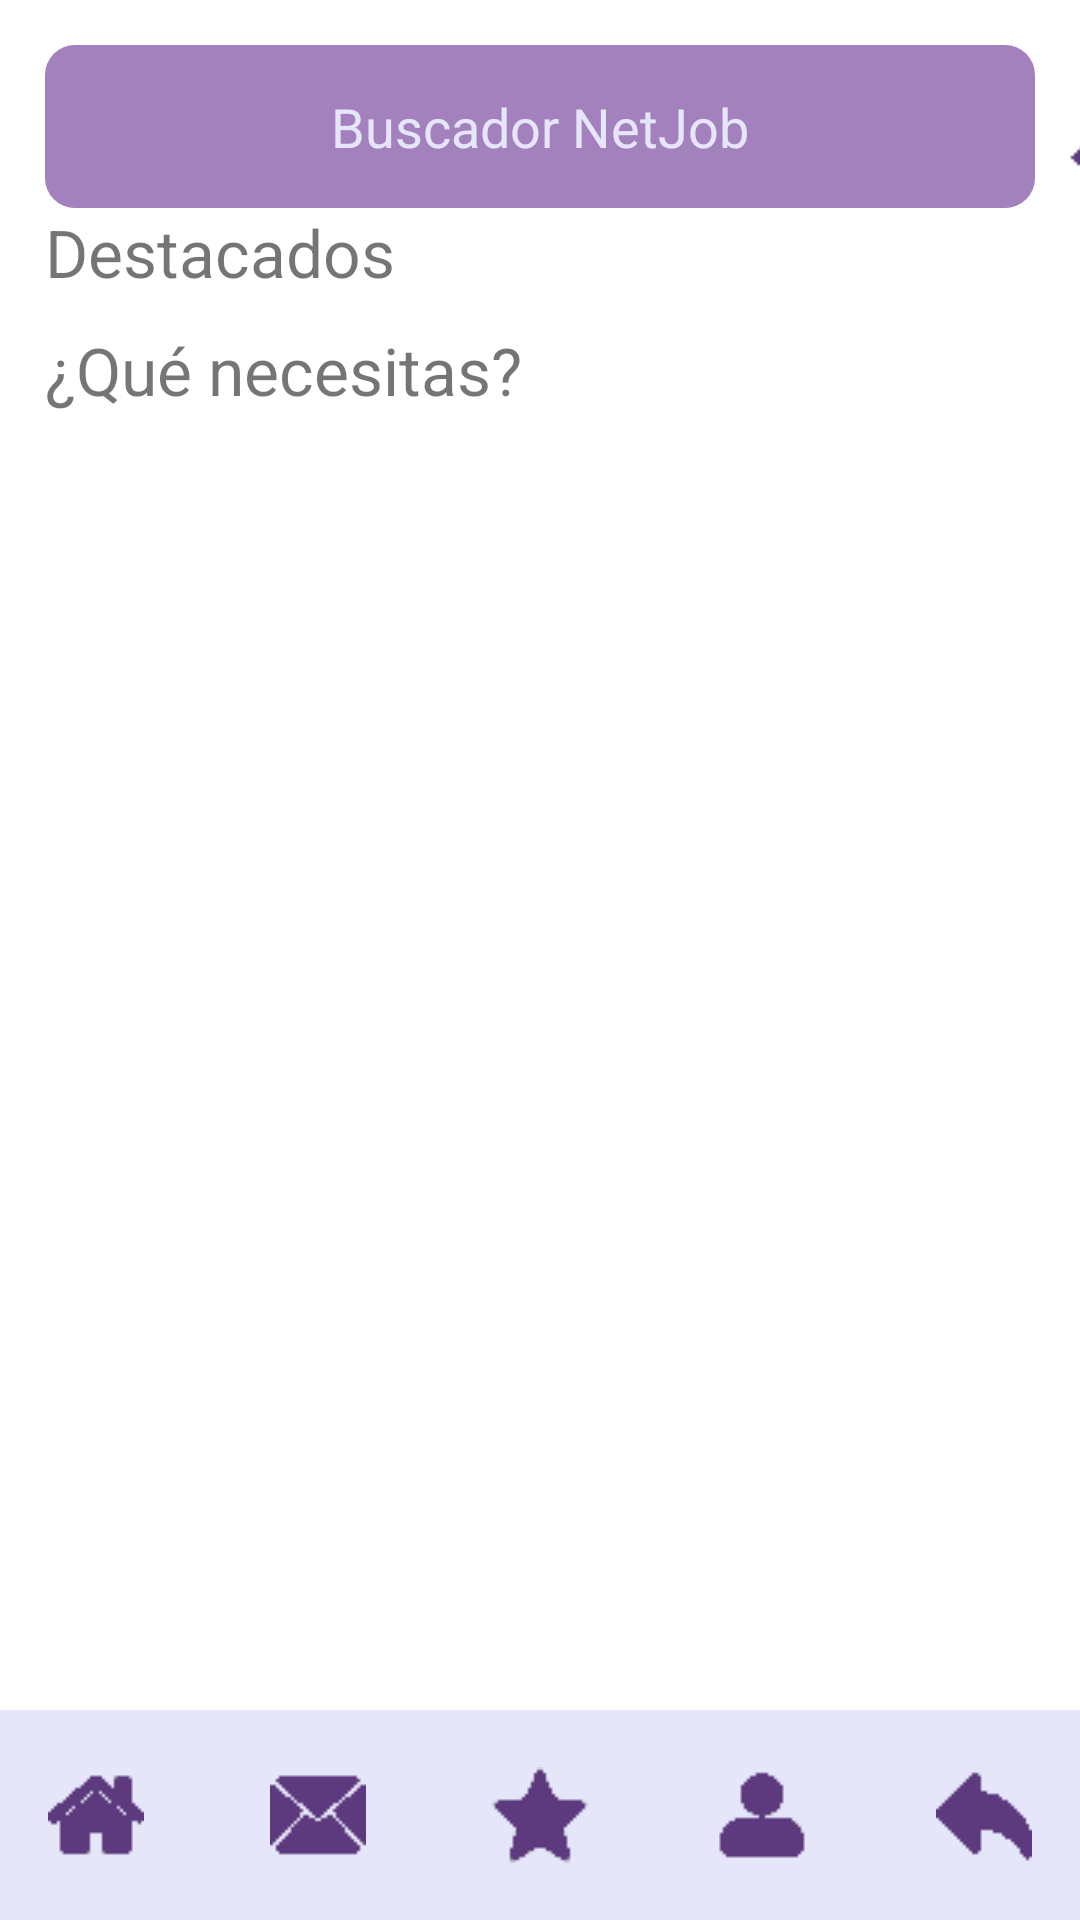

Produce the Android XML layout that renders to this screen, including the resource entries it uses.
<!-- AndroidManifest.xml: application theme Theme.NetJob -->
<!-- res/layout/activity_home.xml -->
<?xml version="1.0" encoding="utf-8"?>
<androidx.constraintlayout.widget.ConstraintLayout xmlns:android="http://schemas.android.com/apk/res/android"
    xmlns:app="http://schemas.android.com/apk/res-auto"
    xmlns:tools="http://schemas.android.com/tools"
    android:layout_width="match_parent"
    android:layout_height="match_parent"
    tools:context=".Home">

    <LinearLayout
        android:id="@+id/linearLayout5"
        android:layout_width="match_parent"
        android:layout_height="wrap_content"
        android:orientation="vertical"
        app:layout_constraintEnd_toEndOf="parent"
        app:layout_constraintHorizontal_bias="0.0"
        app:layout_constraintStart_toStartOf="parent"
        app:layout_constraintTop_toTopOf="parent"
        tools:ignore="MissingConstraints">

        <LinearLayout
            android:layout_width="match_parent"
            android:layout_height="wrap_content"
            android:orientation="horizontal">

            <EditText
                android:layout_width="330dp"
                android:layout_height="wrap_content"
                android:layout_marginTop="15dp"
                android:layout_marginLeft="15dp"
                android:background="@drawable/edit_text_background"
                android:hint="Buscador NetJob"
                android:textColorHint="#E6E6FA"
                android:textColor="#E6E6FA"
                android:padding="15dp"
                android:textAlignment="center"/>

            <ImageButton
                android:layout_width="50dp"
                android:layout_height="50dp"
                android:layout_marginTop="15dp"
                android:background="@color/design_default_color_on_primary"
                android:onClick="BuscarServicio"
                android:src="@drawable/buscar">
            </ImageButton>
        </LinearLayout>

        <TextView
            android:layout_width="match_parent"
            android:layout_height="wrap_content"
            android:layout_marginLeft="15dp"
            android:layout_marginBottom="5dp"
            android:text="Destacados"
            android:textSize="22dp" />

        <LinearLayout
            android:layout_width="match_parent"
            android:layout_height="wrap_content"
            android:orientation="horizontal">

            <androidx.recyclerview.widget.RecyclerView
                android:id="@+id/recycler"
                android:layout_width="match_parent"
                android:layout_height="wrap_content"
                android:scrollbars="horizontal"
                android:layout_marginLeft="15dp"
                android:layout_marginBottom="5dp"/>
        </LinearLayout>


        <TextView
            android:layout_width="match_parent"
            android:layout_height="wrap_content"
            android:layout_marginLeft="15dp"
            android:text="¿Qué necesitas?"
            android:textSize="22dp" />

        <GridView
            android:id="@+id/gridView"
            android:layout_width="match_parent"
            android:layout_height="wrap_content"
            android:numColumns="3"/>
    </LinearLayout>

    <LinearLayout
        android:id="@+id/linearLayout4"
        android:layout_width="match_parent"
        android:layout_height="wrap_content"
        android:background="#E6E6FA"
        android:alpha="1"
        android:gravity="center"
        android:orientation="horizontal"
        android:padding="10dp"
        app:layout_constraintBottom_toBottomOf="parent"
        app:layout_constraintEnd_toEndOf="parent"
        app:layout_constraintHorizontal_bias="0.0"
        app:layout_constraintStart_toStartOf="parent"
        tools:ignore="MissingConstraints">

        <ImageButton
            android:onClick="BtnHome"
            android:id="@+id/imageButton"
            android:layout_width="50dp"
            android:layout_height="50dp"
            android:layout_marginHorizontal="12dp"
            android:background="#E6E6FA"
            android:src="@drawable/inicio"></ImageButton>

        <ImageButton
            android:onClick="BtnBuzon"
            android:id="@+id/imageButton1"
            android:layout_width="50dp"
            android:layout_height="50dp"
            android:layout_marginHorizontal="12dp"
            android:background="#E6E6FA"
            android:src="@drawable/buzon"></ImageButton>

        <ImageButton
            android:onClick="BtnFavoritos"
            android:id="@+id/imageButton3"
            android:layout_width="50dp"
            android:layout_height="50dp"
            android:layout_marginHorizontal="12dp"
            android:background="#E6E6FA"
            android:src="@drawable/favorito"></ImageButton>

        <ImageButton
            android:onClick="BtnPerfil"
            android:id="@+id/imageButton4"
            android:layout_width="50dp"
            android:layout_height="50dp"
            android:layout_marginHorizontal="12dp"
            android:background="#E6E6FA"
            android:src="@drawable/perfil"></ImageButton>
        <ImageButton
            android:id="@+id/imageButton2"
            android:layout_width="50dp"
            android:layout_height="50dp"
            android:layout_marginHorizontal="12dp"
            android:background="#E6E6FA"
            android:src="@drawable/back"></ImageButton>


    </LinearLayout>

</androidx.constraintlayout.widget.ConstraintLayout>
<!-- resources referenced by this layout -->
<resources>
  <!-- drawable back: png bitmap (drawable, 405 bytes) -->
  <!-- drawable buscar: png bitmap (drawable, 335 bytes) -->
  <!-- drawable buzon: png bitmap (drawable, 467 bytes) -->
  <!-- drawable edit_text_background (drawable) -->
  <?xml version="1.0" encoding="utf-8"?>
  <selector xmlns:android="http://schemas.android.com/apk/res/android">
      <item>
          <shape
              android:shape="rectangle">
              <solid android:color="#A381BD"/>
              <corners android:radius="10dp"/>
          </shape>
      </item>
  
  </selector>
  <!-- drawable favorito: png bitmap (drawable, 490 bytes) -->
  <!-- drawable inicio: png bitmap (drawable, 393 bytes) -->
  <!-- drawable perfil: png bitmap (drawable, 380 bytes) -->
  <style name="Theme.NetJob" parent="Theme.MaterialComponents.DayNight.DarkActionBar">
          
          <item name="colorPrimary">#623A7D</item>
          <item name="colorPrimaryVariant">#5C3A7D</item>
          <item name="colorOnPrimary">#E6E6FA</item>
          
          <item name="colorSecondary">#5C3A7D</item>
          <item name="colorSecondaryVariant">@color/teal_700</item>
          <item name="colorOnSecondary">@color/black</item>
          
          <item name="android:statusBarColor" tools:targetApi="l">?attr/colorPrimaryVariant</item>
          
      </style>
  <!-- not gathered from this repository: default colours our renderer supplied (Android Studio template values) -->
  <color name="teal_700">#FF018786</color>
  <color name="black">#FF000000</color>
</resources>
